pico-8 play session: hold → + tap 🅾, after a click and taps of 🅾, ❎, 🅾+❎, 🅾 in the second before t = 0

[t = 2 s] hold → ~2s, tap 🅾 ~4×
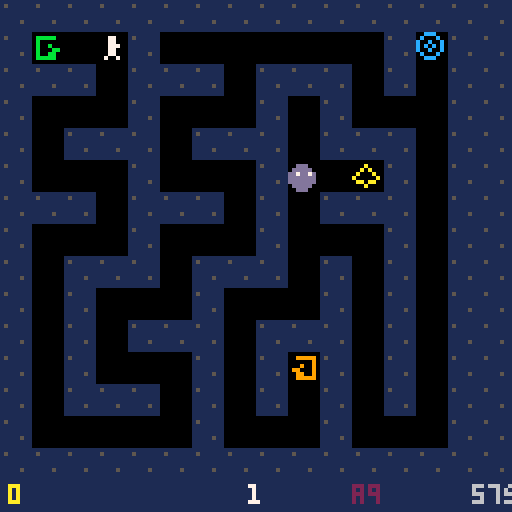
[t = 6 s] hold → ~6s, tap 🅾 ~10×
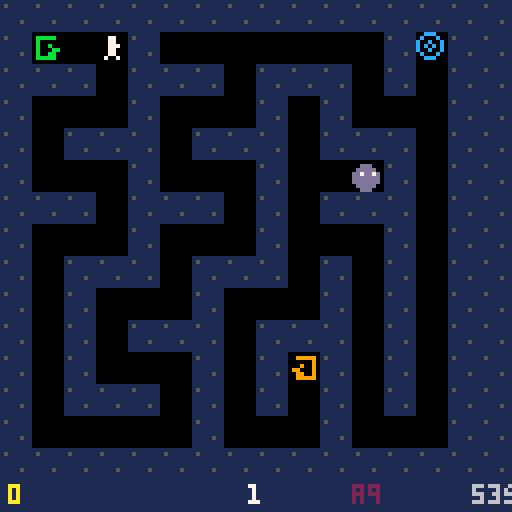

pico-8 cartridge
version 43
__lua__
-- 1: maze game -- phase 5: monsters

MW=16 MH=15 TS=8

maze={}
px,py=1,1
pdir=0
score=0
timer=60
lseed=0
lnum=0
gs=2
flash_t=0
flash_c=0
next_seed=0
next_tp=false
trans_t=0
mons={}
shot=nil
shot_cd=0
ammo=0

-- lib/screen.lua
function blink(hz)
  return (time()*hz)%2<1
end

-- lib/title.lua
function draw_title_card(name)
  cls(5)
  local sw={7,10,11,3,6,8,1,0}
  for i=0,7 do
    rectfill(30+i*9,8,34+i*9,14,sw[i+1])
  end
  local l1="'26 WARPED GAME JAM"
  print(l1,64-#l1*2,26,7)
  print("PRESENTS",48,34,7)
  print(name,64-#name*2,62,7)
  if blink(2) then
    local l2="PRESS X TO START"
    print(l2,64-#l2*2,104,7)
  end
end

function mg(x,y)
  if x<0 or x>=MW or y<0 or y>=MH then return 1 end
  return maze[y*MW+x] or 1
end

function ms(x,y,v)
  maze[y*MW+x]=v
end

function carve(x,y)
  ms(x,y,0)
  local d={{0,-2},{2,0},{0,2},{-2,0}}
  for i=4,2,-1 do
    local j=flr(rnd(i))+1
    d[i],d[j]=d[j],d[i]
  end
  for i=1,4 do
    local nx=x+d[i][1]
    local ny=y+d[i][2]
    if nx>0 and nx<MW-1 and ny>0 and ny<MH-1 and mg(nx,ny)==1 then
      ms(x+d[i][1]/2,y+d[i][2]/2,0)
      carve(nx,ny)
    end
  end
end

function dead_ends()
  local e={}
  for y=1,MH-2 do
    for x=1,MW-2 do
      if mg(x,y)==0 then
        local w=0
        if mg(x,y-1)==1 then w+=1 end
        if mg(x+1,y)==1 then w+=1 end
        if mg(x,y+1)==1 then w+=1 end
        if mg(x-1,y)==1 then w+=1 end
        if w==3 then add(e,{x,y}) end
      end
    end
  end
  return e
end

function shuf(t)
  for i=#t,2,-1 do
    local j=flr(rnd(i))+1
    t[i],t[j]=t[j],t[i]
  end
end

function opens(x,y)
  local d={}
  if mg(x,y-1)~=1 then add(d,{0,-1}) end
  if mg(x+1,y)~=1 then add(d,{1,0}) end
  if mg(x,y+1)~=1 then add(d,{0,1}) end
  if mg(x-1,y)~=1 then add(d,{-1,0}) end
  return d
end

-- walks from a dead-end cell along the unambiguous corridor, up to 8 cells
function build_path(x,y)
  local d=opens(x,y)
  local dx,dy=d[1][1],d[1][2]
  local p={{x,y}}
  local cx,cy=x,y
  for i=1,8 do
    local nx,ny=cx+dx,cy+dy
    add(p,{nx,ny})
    local nd=opens(nx,ny)
    cx,cy=nx,ny
    if #nd~=2 then break end
    for j=1,2 do
      if not(nd[j][1]==-dx and nd[j][2]==-dy) then dx,dy=nd[j][1],nd[j][2] end
    end
  end
  return p
end

function respawn_mon(m)
  local e=dead_ends()
  shuf(e)
  local c=e[1] or {1,1}
  m.path=build_path(c[1],c[2])
  m.idx=1
  m.dir=1
  m.x,m.y=c[1],c[2]
  m.t=8+flr(rnd(10))
  m.dead=false
end

function find_first(ttype)
  for y=0,MH-1 do
    for x=0,MW-1 do
      if mg(x,y)==ttype then return x,y end
    end
  end
  return 1,1
end

function gen_level(seed)
  srand(seed)
  for i=0,MW*MH-1 do maze[i]=1 end
  carve(1,1)
  ms(1,1,2)
  px,py=1,1
  timer=60
  local e=dead_ends()
  shuf(e)
  local types={3}
  for i=1,flr(rnd(3)) do add(types,4) end
  for i=1,flr(rnd(3)) do add(types,5) end
  for i=1,flr(rnd(3)) do add(types,6) end
  for i=1,flr(rnd(3)) do add(types,7) end
  shuf(types)
  for i=1,min(#e,#types) do
    ms(e[i][1],e[i][2],types[i])
  end
  shot=nil
  mons={}
  local em={}
  for i=1,#e do add(em,e[i]) end
  shuf(em)
  local nmon=min(1+flr(rnd(3)),#em)
  for i=1,nmon do
    local c=em[i]
    add(mons,{path=build_path(c[1],c[2]),idx=1,dir=1,x=c[1],y=c[2],t=8+flr(rnd(10)),dead=false,rt=0})
  end
end

function new_game()
  lseed=flr(rnd(32767))
  lnum=0
  score=0
  ammo=10
  gs=0
  flash_t=0
  gen_level(lseed)
end

function handle_tile()
  local t=mg(px,py)
  if t==4 then
    ms(px,py,0)
    score-=1
    flash_t=8 flash_c=8
    sfx(0)
    if score<0 then gs=1 end
  elseif t==5 then
    ms(px,py,0)
    score+=2
    timer=60
    flash_t=8 flash_c=11
    sfx(1)
  elseif t==3 then
    sfx(3)
    next_seed=lseed+1
    next_tp=false
    lnum+=1
    gs=3 trans_t=18
  elseif t==6 then
    sfx(2)
    local off=flr(rnd(9))+1
    next_seed=lseed+off
    next_tp=true
    lnum+=off
    gs=3 trans_t=18
  elseif t==7 then
    ms(px,py,0)
    ammo+=2
    flash_t=8 flash_c=2
    sfx(1)
  end
end

function upd_mons()
  for m in all(mons) do
    if m.dead then
      m.rt-=1
      if m.rt<=0 then respawn_mon(m) end
    else
      m.t-=1
      if m.t<=0 then
        local ni=m.idx+m.dir
        if ni<1 or ni>#m.path then
          m.dir=-m.dir
          ni=m.idx+m.dir
        end
        m.idx=ni
        m.x,m.y=m.path[ni][1],m.path[ni][2]
        m.t=8+flr(rnd(10))
      end
    end
  end
end

function check_hit()
  for m in all(mons) do
    if not m.dead and m.x==px and m.y==py then
      px,py=1,1
      sfx(0)
    end
  end
end

function upd_shot()
  if shot_cd>0 then shot_cd-=1 end
  if btnp(5) and shot==nil and shot_cd<=0 and ammo>0 then
    local ddx,ddy=0,0
    if pdir==0 then ddx=1
    elseif pdir==1 then ddy=1
    elseif pdir==2 then ddx=-1
    else ddy=-1 end
    shot={x=px*TS+4,y=py*TS+4,dx=ddx,dy=ddy}
    ammo-=1
    shot_cd=15
    sfx(4)
  end
  if shot then
    shot.x+=shot.dx*4
    shot.y+=shot.dy*4
    local cx,cy=flr(shot.x/TS),flr(shot.y/TS)
    if mg(cx,cy)==1 then
      shot=nil
    else
      for m in all(mons) do
        if not m.dead and m.x==cx and m.y==cy then
          m.dead=true
          m.rt=90
          ammo+=1
          shot=nil
          sfx(1)
        end
      end
    end
  end
end

function _init()
  gs=2
end

function _update()
  if gs==2 then
    if btnp(4) or btnp(5) then new_game() end
    return
  end
  if gs==1 then
    if btnp(4) or btnp(5) then gs=2 end
    return
  end
  if gs==3 then
    trans_t-=1
    if trans_t<=0 then
      lseed=next_seed
      gen_level(lseed)
      if next_tp then
        local tx,ty=find_first(6)
        px,py=tx,ty
      end
      gs=0
    end
    return
  end
  local dx,dy=0,0
  if btnp(0) then dx=-1 pdir=2 end
  if btnp(1) then dx=1  pdir=0 end
  if btnp(2) then dy=-1 pdir=3 end
  if btnp(3) then dy=1  pdir=1 end
  if dx~=0 or dy~=0 then
    local nx,ny=px+dx,py+dy
    if mg(nx,ny)~=1 then
      px,py=nx,ny
      handle_tile()
    end
  end
  if gs==0 then
    upd_mons()
    check_hit()
    upd_shot()
    timer=max(0,timer-1/30)
    if timer<=0 then gs=1 end
  end
end

-- draw one tile using primitives
function dtile(x,y)
  local t=mg(x,y)
  local bx,by=x*TS,y*TS
  if t==0 then
    -- floor: bare black, done
  elseif t==1 then
    -- wall: dark blue block with grey highlights
    rectfill(bx,by,bx+7,by+7,1)
    pset(bx+1,by+1,5)
    pset(bx+5,by+5,5)
  elseif t==2 then
    -- start: 3-sided box open right, green arrow pointing out (right)
    local c=11
    line(bx+1,by+1,bx+5,by+1,c)
    line(bx+1,by+6,bx+5,by+6,c)
    line(bx+1,by+1,bx+1,by+6,c)
    -- arrow >
    line(bx+4,by+3,bx+6,by+4,c)
    line(bx+4,by+5,bx+6,by+4,c)
  elseif t==3 then
    -- exit: 3-sided box open left, orange arrow pointing in (left)
    local c=9
    line(bx+2,by+1,bx+6,by+1,c)
    line(bx+2,by+6,bx+6,by+6,c)
    line(bx+6,by+1,bx+6,by+6,c)
    -- arrow <
    line(bx+3,by+3,bx+1,by+4,c)
    line(bx+3,by+5,bx+1,by+4,c)
  elseif t==4 then
    -- trap: red x
    line(bx+1,by+1,bx+6,by+6,8)
    line(bx+6,by+1,bx+1,by+6,8)
  elseif t==5 then
    -- treasure: yellow diamond
    local c=10
    line(bx+3,by+1,bx+6,by+4,c)
    line(bx+6,by+4,bx+3,by+6,c)
    line(bx+3,by+6,bx+0,by+4,c)
    line(bx+0,by+4,bx+3,by+1,c)
  elseif t==6 then
    -- teleport: cyan ringed portal
    local c=12
    circ(bx+3,by+3,3,c)
    circ(bx+3,by+3,1,c)
  elseif t==7 then
    -- ammo: purple bullet
    local c=2
    line(bx+3,by+1,bx+3,by+6,c)
    line(bx+4,by+1,bx+4,by+6,c)
    pset(bx+2,by+2,c)
    pset(bx+5,by+2,c)
  end
end

-- patrolling monster: dark red blob with white eyes
function dmons()
  for m in all(mons) do
    if not m.dead then
      local bx,by=m.x*TS,m.y*TS
      circfill(bx+3,by+4,3,13)
      pset(bx+2,by+3,7)
      pset(bx+5,by+3,7)
    end
  end
end

-- player's shot, pixel position
function dshot()
  if shot then
    circfill(shot.x,shot.y,1,7)
  end
end

-- simple humanoid player, direction shown by arm
function dplayer()
  local bx,by=px*TS,py*TS
  -- head
  rectfill(bx+3,by+1,bx+4,by+2,7)
  -- body
  rectfill(bx+3,by+3,bx+4,by+5,7)
  -- arm in movement direction
  if pdir==0 then pset(bx+5,by+3,7)
  elseif pdir==2 then pset(bx+2,by+3,7)
  elseif pdir==3 then pset(bx+3,by+0,7)
  else pset(bx+4,by+5,7) end
  -- legs
  pset(bx+2,by+6,7)
  pset(bx+5,by+6,7)
end

function draw_hud()
  rectfill(0,120,127,127,1)
  print(score,2,121,10)
  local lstr=tostr(lnum+1)
  print(lstr,64-#lstr*2,121,7)
  print("a"..ammo,88,121,2)
  local tstr=tostr(flr(timer))
  print(tstr.."s",126-#tstr*4,121,6)
end

function _draw()
  cls(0)

  if gs==2 then
    draw_title_card("#1")
    return
  end

  if gs==1 then
    rect(16,24,111,104,8)
    rect(17,25,110,103,0)
    print("game over",38,34,8)
    line(20,44,107,44,8)
    print("score",49,56,6)
    local sc=tostr(score)
    print(sc,60-#sc*2,66,7)
    if (time()*2)%2<1 then
      print("press x",43,88,6)
    end
    draw_hud()
    return
  end

  if gs==3 then
    local c=0
    if (trans_t%6)<3 then c=7 end
    rectfill(0,0,127,119,c)
    draw_hud()
    return
  end

  -- playing
  if flash_t>0 then
    rectfill(0,0,127,119,flash_c)
    flash_t-=1
  else
    for y=0,MH-1 do
      for x=0,MW-1 do
        dtile(x,y)
      end
    end
    dmons()
    dshot()
    dplayer()
  end
  draw_hud()
end
